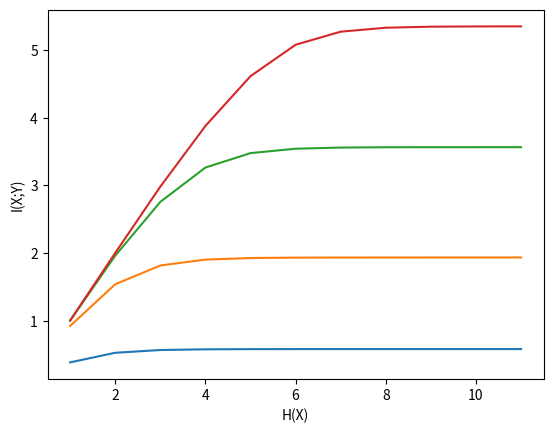

Source code (Python): (Note: this script raises an exception after producing the figure.)
import numpy as np
import matplotlib
import matplotlib.pyplot as plt
import time
from scipy import special as sp
import math
import scipy.integrate as integrate
import csv

from scipy.optimize import minimize
from scipy.optimize import differential_evolution

def write_to_csv(ddata, name):
    print(name)
    f = open('./'+name, 'w')
    writer = csv.writer(f,delimiter = " ")
    for t, d in zip(ddata[0], ddata[1]):
        if d != 0:
            writer.writerow([t, d])
    f.close()

def gaussian_pdf(x, s):
    return 1/(math.sqrt(2*math.pi*s**2)) * math.e**(-x**2/(2*s**2))

def prob_jitter_error(j, a, b, f, s):
    p = integrate.quad(lambda x: gaussian_pdf(x, s), j*b-a, (j+1)*b-a)[0]
    return p

def avg_jitter_error_prob(j, b, f, s):
    p = 1/b * integrate.quad(lambda a: prob_jitter_error(j, a, b, f, s), 0, b)[0]
    if p > 1:
        p = 1
    return p

def get_avg_jitter_error_prob_bpf(probs, j, tau, f_size, s):
    j = int(j+(f_size/tau))
    if probs[j] > -1:
        return probs[j]
    else:
        p = avg_jitter_error_prob(j, tau, f_size, s)
        probs[j] = p
        return p


def mut_info(n, tf, s):
    support = 3
    probs = [-1 for _ in range(2*n+1)]
    dmc = [[0]*n for _ in range(n)]
    for x in range(n):
        for y in range(n):
            p = get_avg_jitter_error_prob_bpf(probs, y-x, tf/n, tf, s) #if abs(y-x) <= 3*s    /(tf/n) else 0
            dmc[x][y] = p if p > 0 else 0
        norm = sum(dmc[x])
        dmc[x] = [dmc[x][_]/norm for _ in range(n)] if norm > 0 else [0 for _ in range(n)]
    mut_info = math.log(n,2)
    for x in range(n):
        cond_entropy = 0
        for y in range(n):
            p_yx = dmc[x][y] * math.log(dmc[x][y], 2) if dmc[x][y] > 0  else 0
            cond_entropy += p_yx
        mut_info += 1/n *(cond_entropy)

    return mut_info

def iXYvsHx():
    graphtitle = "MutualInfoVsBinCount" 
    tf = 1000
    sig_ab_1 = 500 # 0.5 sigab/tf
    sig_ab_2 = 250 # 0.25 sigab/tf
    sig_ab_3 = 125 # 0.125 sigab/tf
    sig_ab_4 = 62.5 # 0.0625 sigab/tf

    bin_counts = [i for i in range(1,12)]
    data = [[],[],[],[]]

    for i in bin_counts:
        n=2**i
        print(n)
        #data[0].append(-math.log(3*sig_ab_1/tf))
        #data[1].append(-math.log(3*sig_ab_2/tf))
        #data[2].append(-math.log(3*sig_ab_3/tf))
        data[0].append(mut_info(n, tf, sig_ab_1))
        data[1].append(mut_info(n, tf, sig_ab_2))
        data[2].append(mut_info(n, tf, sig_ab_3))
        data[3].append(mut_info(n, tf, sig_ab_4))
    plt.plot(bin_counts, data[0], label = "$\sigma_{ab}/T_f ="+str(sig_ab_1))
    plt.plot(bin_counts, data[1], label = "$\sigma_{ab}/T_f ="+str(sig_ab_2))
    plt.plot(bin_counts, data[2], label = "$\sigma_{ab}/T_f ="+str(sig_ab_3))
    plt.plot(bin_counts, data[3], label = "$\sigma_{ab}/T_f ="+str(sig_ab_4))
    plt.xlabel("H(X)")
    plt.ylabel("I(X;Y)")
    
    write_to_csv([bin_counts, data[0]], "./datafiles/"+graphtitle+"_s"+str(sig_ab_1)+".csv")
    write_to_csv([bin_counts, data[1]], "./datafiles/"+graphtitle+"_s"+str(sig_ab_2)+".csv")
    write_to_csv([bin_counts, data[2]], "./datafiles/"+graphtitle+"_s"+str(sig_ab_3)+".csv")
    write_to_csv([bin_counts, data[3]], "./datafiles/"+graphtitle+"_s"+str(sig_ab_4)+".csv")

    plt.legend()
    
    plt.savefig("./plots/"+graphtitle)


if __name__ == "__main__":
    iXYvsHx()
